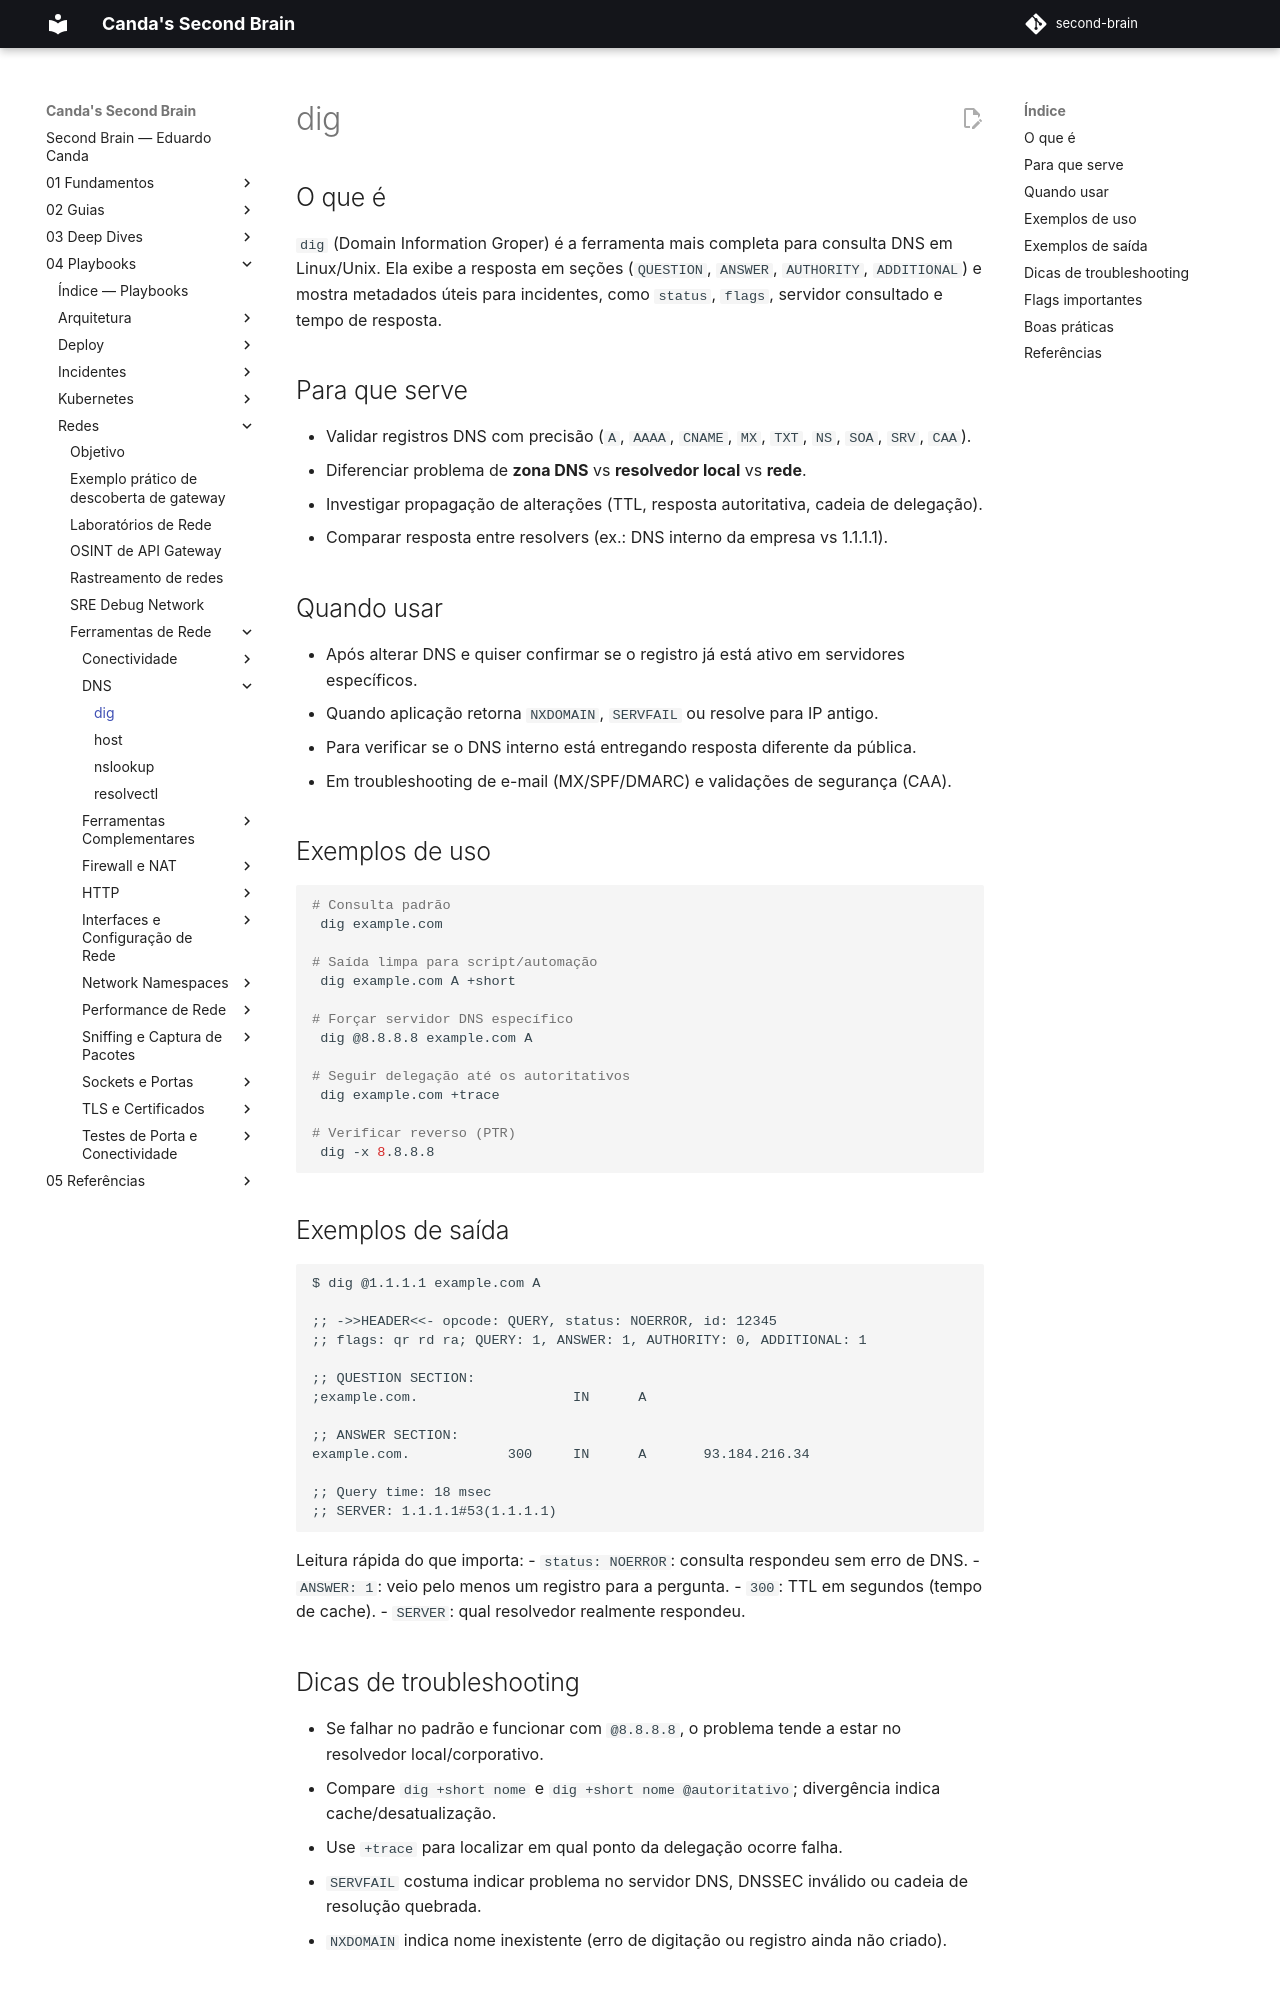

repository: EduardoCanda/second-brain · page: 04 - Playbooks/Redes/Ferramentas de Rede/DNS/dig/index.html · generator: mkdocs

# dig

## O que é

`dig` (Domain Information Groper) é a ferramenta mais completa para consulta DNS em Linux/Unix. Ela exibe a resposta em seções (`QUESTION`, `ANSWER`, `AUTHORITY`, `ADDITIONAL`) e mostra metadados úteis para incidentes, como `status`, `flags`, servidor consultado e tempo de resposta.

## Para que serve

- Validar registros DNS com precisão (`A`, `AAAA`, `CNAME`, `MX`, `TXT`, `NS`, `SOA`, `SRV`, `CAA`).
- Diferenciar problema de **zona DNS** vs **resolvedor local** vs **rede**.
- Investigar propagação de alterações (TTL, resposta autoritativa, cadeia de delegação).
- Comparar resposta entre resolvers (ex.: DNS interno da empresa vs 1.1.1.1).

## Quando usar

- Após alterar DNS e quiser confirmar se o registro já está ativo em servidores específicos.
- Quando aplicação retorna `NXDOMAIN`, `SERVFAIL` ou resolve para IP antigo.
- Para verificar se o DNS interno está entregando resposta diferente da pública.
- Em troubleshooting de e-mail (MX/SPF/DMARC) e validações de segurança (CAA).

## Exemplos de uso

```bash
# Consulta padrão
 dig example.com

# Saída limpa para script/automação
 dig example.com A +short

# Forçar servidor DNS específico
 dig @8.8.8.8 example.com A

# Seguir delegação até os autoritativos
 dig example.com +trace

# Verificar reverso (PTR)
 dig -x 8.8.8.8
```

## Exemplos de saída

```text
$ dig @1.1.1.1 example.com A

;; ->>HEADER<<- opcode: QUERY, status: NOERROR, id: 12345
;; flags: qr rd ra; QUERY: 1, ANSWER: 1, AUTHORITY: 0, ADDITIONAL: 1

;; QUESTION SECTION:
;example.com.                   IN      A

;; ANSWER SECTION:
example.com.            300     IN      A       93.184.216.34

;; Query time: 18 msec
;; SERVER: 1.1.1.1#53(1.1.1.1)
```

Leitura rápida do que importa:
- `status: NOERROR`: consulta respondeu sem erro de DNS.
- `ANSWER: 1`: veio pelo menos um registro para a pergunta.
- `300`: TTL em segundos (tempo de cache).
- `SERVER`: qual resolvedor realmente respondeu.
